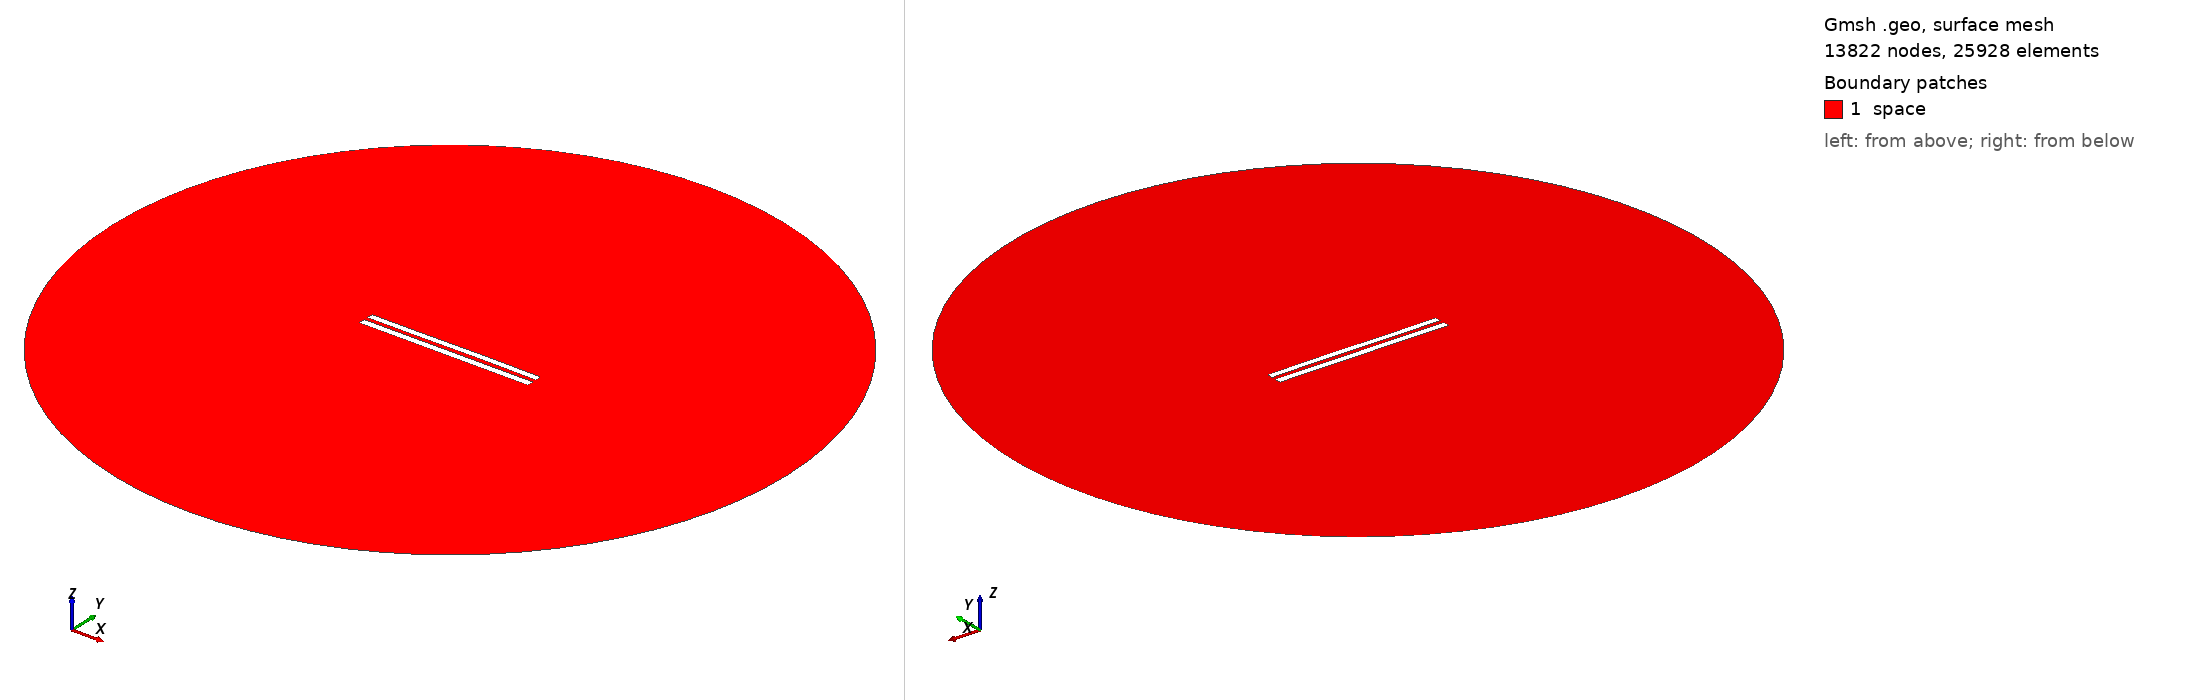

Gmsh geometry script, surface-meshed: 13822 nodes, 25928 surface elements. Boundary patches (legend numbers): 1 space. Left view from above one corner, right view from below the opposite corner. Legend entries are the model's physical surfaces. The drawing asked Gmsh for element sizes between 1% and 20% of the model's largest extent; the script's own settings can give other sizes.

=== 6083.geo (drawn) ===
//---------------------------------------
// Geometry kernel
//---------------------------------------

SetFactory("OpenCASCADE");



//---------------------------------------
// Parameters of the geometry
//---------------------------------------

// Overetch of the upper plate
overetch = 0.125;

// Distance between the plates
distance = 2.5;

// Discretization over the x axis (for the deformation)
nx = 50; 

// Length of the plate
L = 100 - overetch; 

// Number of modes
n = 4; 

// 1st mode coefficient
coeff(1) = 0.07499999999999998;
beta(1) = 0.596864 * 3.1415926535 / L;

// 2nd mode coefficient
coeff(2) = 0.07499999999999998;
beta(2) = 1.49418 * 3.1415926535 / L;

// 3rd mode coefficient
coeff(3) = -0.075;
beta(3) = 2.50025 * 3.1415926535 / L;

// 4th mode coefficient
coeff(4) = 0.0;
beta(4) = 3.49999 * 3.1415926535 / L;



//---------------------------------------
// Upper plate (deformed rectangle)
//---------------------------------------

// Coordiantes of the upper plate
xmin = -50;
xmax = 50 - overetch;

// Height of the upper plate
yheight = 4 - 2 * overetch;

// Indexes of the points
UpperID[] = {};
LowerID[] = {};
LeftID[] = {};
RightID[] = {};

// Point index
p = 1;

// Horizontal edges
For i In {1:nx}
    x = xmin + (i-1)*(xmax - xmin)/(nx-1);

    y_bottom = distance / 2 + overetch;
    For j In {1:n}
        C = (Cosh(beta(j)*L) + Cos(beta(j)*L)) / (Sinh(beta(j)*L) + Sin(beta(j)*L));
        y_bottom  = y_bottom + coeff(j) * (Cosh(beta(j)*(x+50)) - Cos(beta(j)*(x+50)) - C * (Sinh(beta(j)*(x+50)) - Sin(beta(j)*(x+50))));
    EndFor

    y_top = y_bottom + yheight;

    Point(p) = {x, y_top, 0, 1.0};
    UpperID[i] = p;
    p = p + 1;

    Point(p) = {x, y_bottom, 0, 1.0};
    LowerID[i] = p;
    p = p + 1;
EndFor

// Create point lists
UpperPts[] = {}; LowerPts[] = {};
For i In {1:nx}
  UpperPts[] += {UpperID[i]};
  LowerPts[] += {LowerID[i]};
EndFor

// Build splines
Spline(1) = {UpperPts[]};
Spline(2) = {LowerPts[]};
Line(3) = {LowerPts[nx-1], UpperPts[nx-1]};
Line(4) = {LowerPts[0], UpperPts[0]};

// Build the plane surface
Curve Loop(1) = {2, 3, -1, -4};
Plane Surface(1) = {1};



//---------------------------------------
// Lower plate (rectangle)
//---------------------------------------

// Vertices
Point(1001) = {-50, -1, 0, 1.0};
Point(1002) = { 50, -1, 0, 1.0};
Point(1003) = { 50,  -5, 0, 1.0};
Point(1004) = {-50,  -5, 0, 1.0};

// Edges
Line(5) = {1001, 1002};
Line(6) = {1002, 1003};
Line(7) = {1003, 1004};
Line(8) = {1004, 1001};

// Plane surface
Line Loop(2) = {5, 6, 7, 8};
Plane Surface(2) = {2}; 



//---------------------------------------
// Outer (fictious) boundary
//---------------------------------------

// Points
Point(1005) = {0, 0, 0};       // Center
Point(1006) = {200, 0, 0};     // Start point
Point(1007) = {0, 200, 0};     // 90 degrees
Point(1008) = {-200, 0, 0};    // 180 degrees
Point(1009) = {0, -200, 0};    // 270 degrees

// Circle arcs (each needs start, center, end)
Circle(9) = {1006, 1005, 1007};
Circle(10) = {1007, 1005, 1008};
Circle(11) = {1008, 1005, 1009};
Circle(12) = {1009, 1005, 1006};

// Plane surface for the entire domain
Curve Loop(3) = {9, 10, 11, 12};
Surface(3) = {3};

// Subtract the plates from the whole domain to obtain the actual domain where we want to solve the equations
BooleanDifference{ Surface{3}; Delete; }{ Surface{1}; Surface{2}; Delete; }




//---------------------------------------
// Transfinite Lines/Curves
//---------------------------------------

// Set the number of points on the boundaries
r = 7;

// Plates
Transfinite Curve {1, 2} = 50*r Using Progression 1;
Transfinite Curve {3, 4} = 2*r Using Progression 1;
Transfinite Line {5, 7} = 50*r Using Progression 1;
Transfinite Line {6, 8} = 2*r Using Progression 1;

// Outer boundary
Transfinite Line {9, 10, 11, 12} = 20 Using Progression 1;



//---------------------------------------
// Physical groups
//---------------------------------------                

// Physical curves (boundaries)
Physical Line("force_segment", 10) = {2};
Physical Line("upper_plate", 11) = {1, 3, 4};
Physical Line("lower_plate", 12) = {5, 6, 7, 8};
Physical Line("boundary", 20) = {9, 10, 11, 12};

// Physical Surfaces
Physical Surface("space", 30) = {3};



//---------------------------------------
// 6. Generate the Mesh
//---------------------------------------

// 2D mesh generation
Mesh 2;
